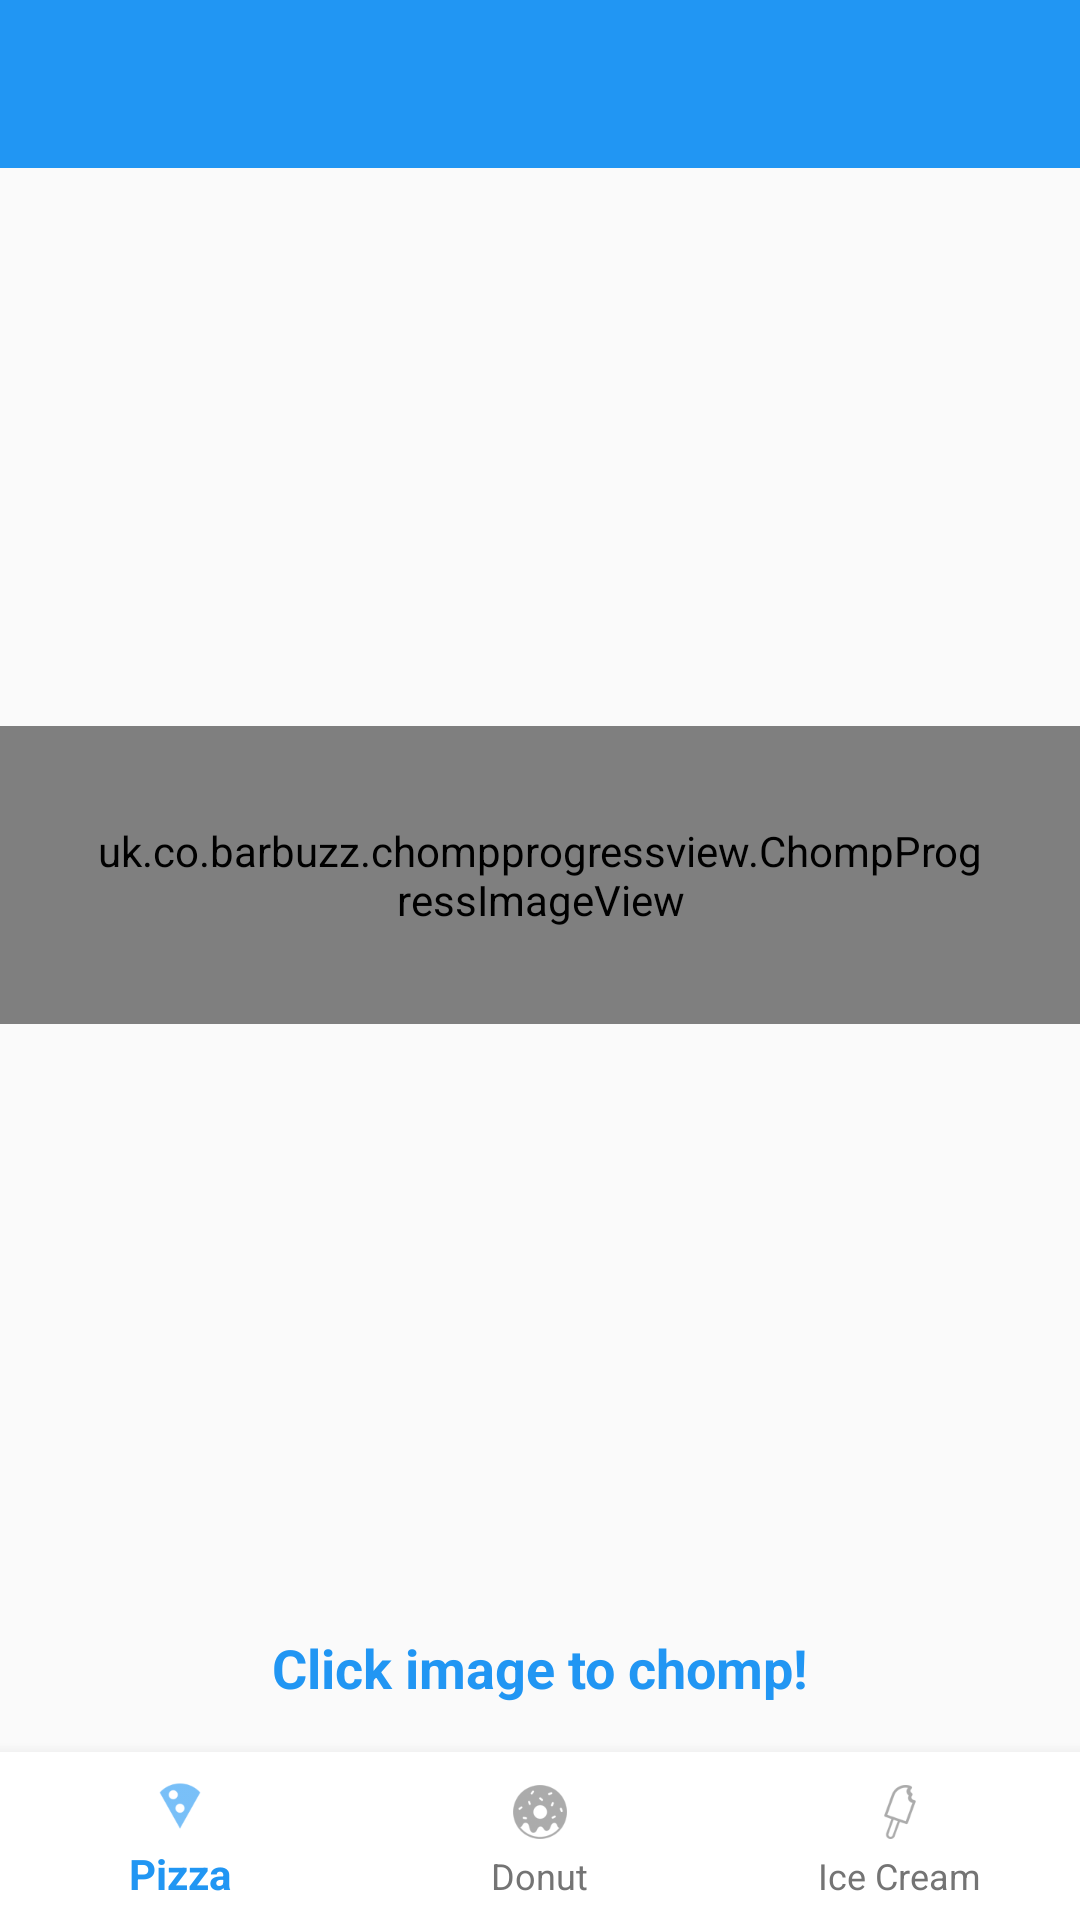

Android layout source for this screen:
<!-- AndroidManifest.xml: activity theme ChompTheme.NoActionBar -->
<!-- res/layout/activity_main.xml -->
<?xml version="1.0" encoding="utf-8"?>
<RelativeLayout
    xmlns:android="http://schemas.android.com/apk/res/android"
    xmlns:app="http://schemas.android.com/apk/res-auto"
    xmlns:tools="http://schemas.android.com/tools"
    android:layout_width="match_parent"
    android:layout_height="match_parent"
    tools:context="uk.co.barbuzz.chompprogressview.sample.MainActivity">

    <android.support.v7.widget.Toolbar
        android:id="@+id/toolbar"
        android:layout_width="match_parent"
        android:layout_height="?attr/actionBarSize"
        android:background="?attr/colorPrimary"
        android:theme="@style/ThemeOverlay.AppCompat.Dark.ActionBar"/>

    <FrameLayout
        android:layout_width="match_parent"
        android:layout_height="match_parent"
        android:layout_below="@+id/toolbar"
        android:layout_above="@+id/click_text">
        <uk.co.barbuzz.chompprogressview.ChompProgressImageView
            android:id="@+id/content_main_chomp_progress_imageview"
            android:layout_width="wrap_content"
            android:layout_height="wrap_content"
            android:layout_gravity="center"
            android:padding="32dp"
            android:src="@drawable/pizza"
            app:biteRadius="140dp"
            app:chompProgress="0"
            app:chompMax="100" />
    </FrameLayout>

    <TextView
        android:id="@+id/click_text"
        android:layout_width="match_parent"
        android:layout_height="wrap_content"
        android:paddingTop="16dp"
        android:paddingBottom="16dp"
        android:layout_above="@+id/bottom_navigation"
        android:gravity="center_horizontal"
        android:text="@string/content_main_help_text"
        android:textStyle="bold"
        android:textColor="@color/colorPrimary"
        android:textSize="@dimen/content_main_help_text_size"/>

    <android.support.design.widget.BottomNavigationView
        android:id="@+id/bottom_navigation"
        android:layout_width="match_parent"
        android:layout_height="wrap_content"
        android:layout_alignParentBottom="true"
        app:itemBackground="@color/white"
        app:itemIconTint="@drawable/bottom_bar_selector"
        app:itemTextColor="@drawable/bottom_bar_selector"
        app:menu="@menu/menu_bottom_bar" />

</RelativeLayout>
<!-- resources referenced by this layout -->
<resources>
  <color name="colorPrimary">#2196F3</color>
  <color name="white">#ffffff</color>
  <dimen name="content_main_help_text_size">18sp</dimen>
  <!-- drawable bottom_bar_selector (drawable) -->
  <?xml version="1.0" encoding="utf-8"?>
  <selector xmlns:android="http://schemas.android.com/apk/res/android">
      <item android:color="@color/colorPrimary" android:state_checked="true"/>
      <item android:color="@color/bottom_bar_grey" android:state_checked="false"/>
  </selector>
  <!-- drawable pizza: png bitmap (drawable, 426925 bytes) -->
  <string name="content_main_help_text">Click image to chomp!</string>
  <style name="ChompTheme.NoActionBar">
          <item name="windowActionBar">false</item>
          <item name="windowNoTitle">true</item>
      </style>
  <color name="bottom_bar_grey">#747474</color>
</resources>
